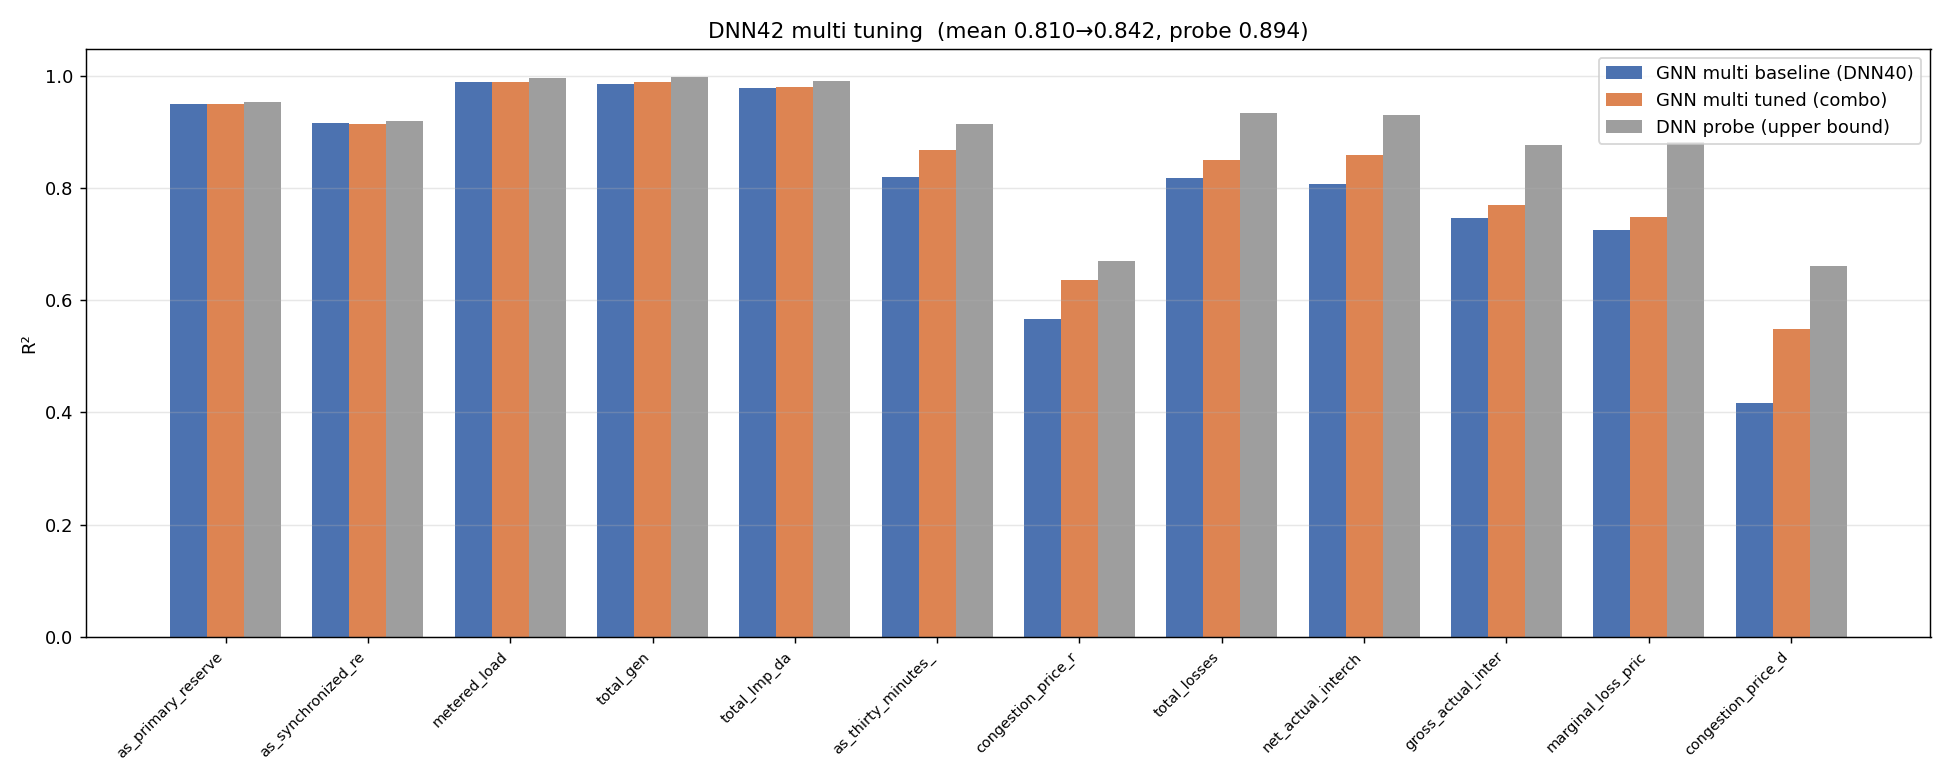

The file beside this chart, header and first rows:
field, multi_baseline, multi_combo, delta, probe
da_as_total_mw_primary_reserve, 0.9491, 0.9501, 0.001002, 0.9536
da_as_total_mw_synchronized_reserve, 0.9153, 0.9134, -0.001879, 0.92
metered_load_mw, 0.9888, 0.9891, 0.000315, 0.9963
total_gen, 0.9853, 0.9889, 0.003592, 0.9983
total_lmp_da, 0.9774, 0.9801, 0.002673, 0.9905
da_as_total_mw_thirty_minutes_reserve, 0.8194, 0.8678, 0.04842, 0.9141
congestion_price_rt, 0.5667, 0.6353, 0.06861, 0.6702
total_losses, 0.8171, 0.8505, 0.03346, 0.9335
net_actual_interchange_mw, 0.8078, 0.8578, 0.05004, 0.9296
gross_actual_interchange_mw, 0.747, 0.7691, 0.02218, 0.876
marginal_loss_price_da, 0.7243, 0.7481, 0.02385, 0.8816
congestion_price_da, 0.4175, 0.5481, 0.1306, 0.6602
